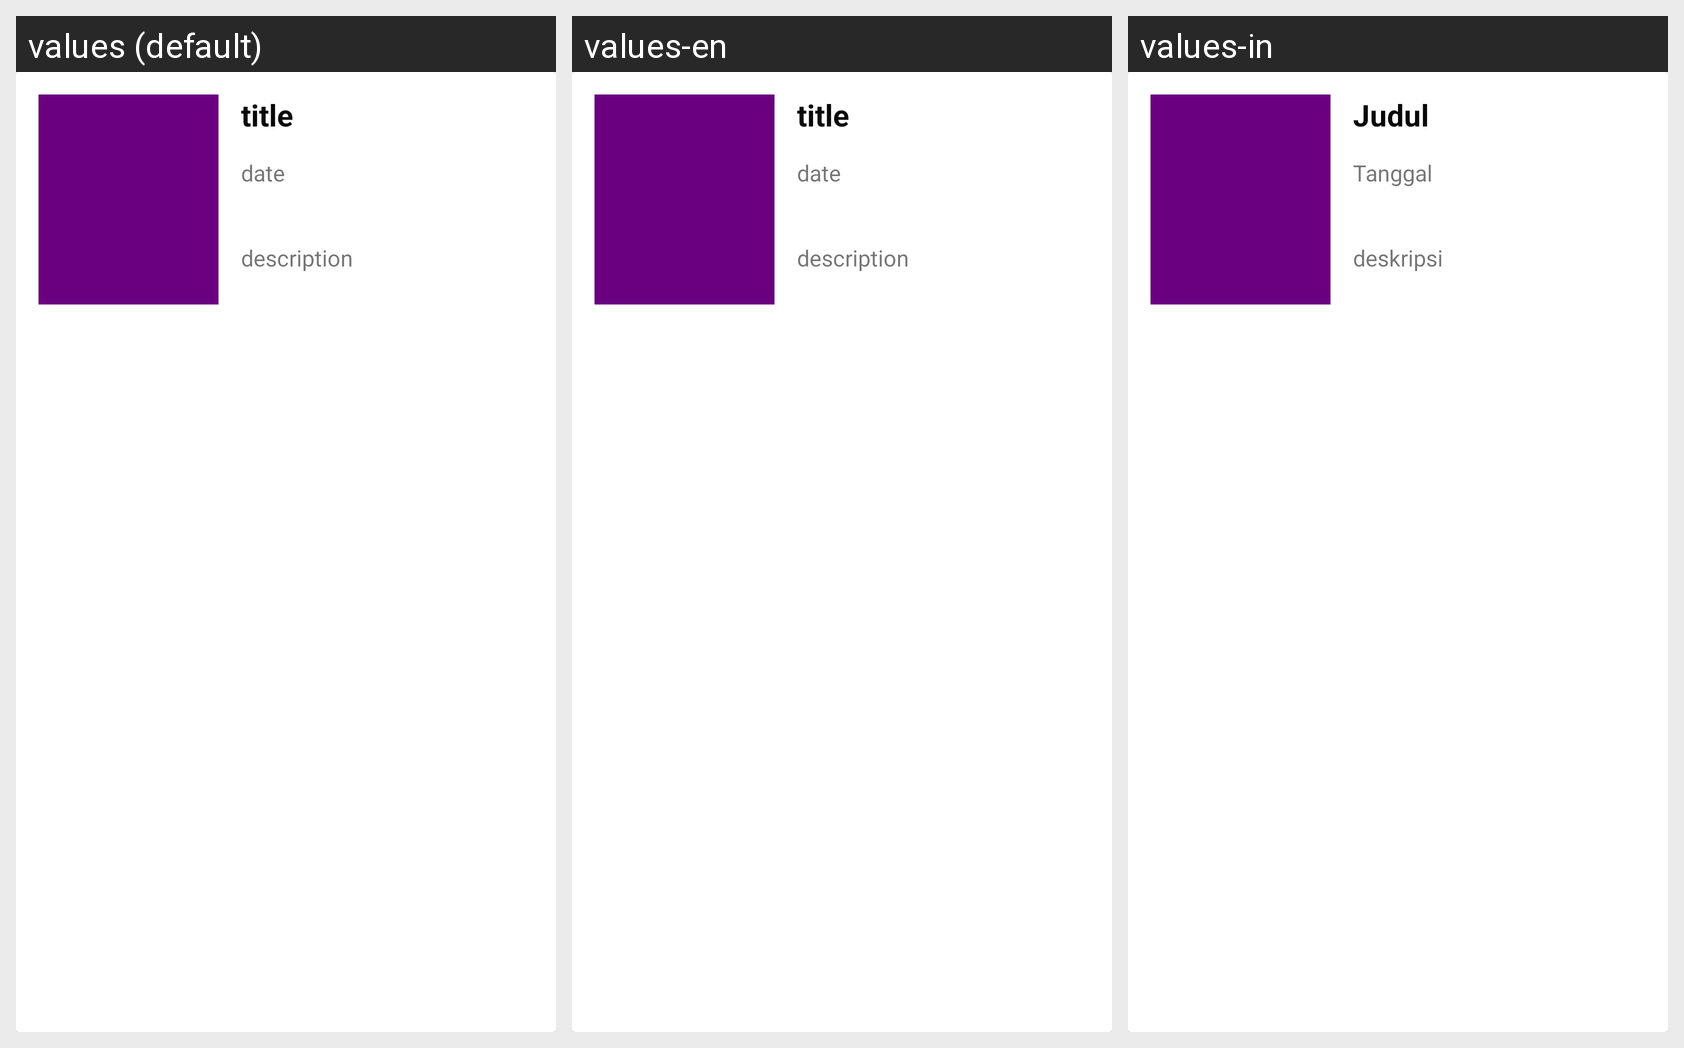

The Android screen above is rendered under several locales of the same app. Produce the string resources it draws, with the default and per-locale values.
Android screen res/layout/movies_rows.xml rendered under 3 locales, left to right: values (default), values-en, values-in. Device: Nexus 5 (rendered at 1080×1920; each locale shown at half size, 540×960, under a caption strip naming it); theme Theme.MaterialComponents.DayNight.NoActionBar.
Strings drawn on this screen, with the default value and each locale's value (text and hints the layout hard-codes, and strings that could not be matched under every locale, appear in the picture but are not listed):

title
  values: title
  values-en: title
  values-in: Judul

date
  values: date
  values-en: date
  values-in: Tanggal

description
  values: description
  values-en: description
  values-in: deskripsi
